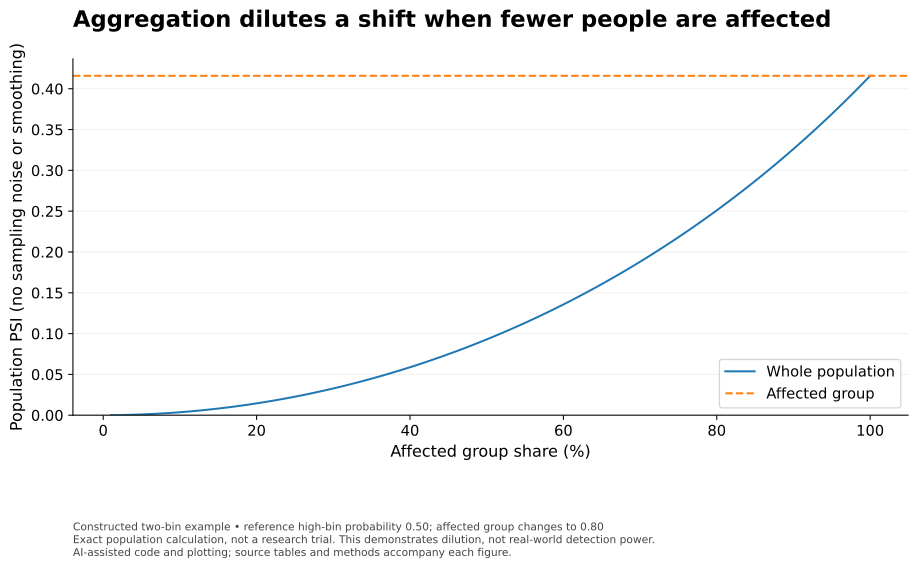

Values plotted in this chart, from the file beside it:
affected_share, aggregate_psi, affected_group_psi
0.01, 3.60004320093e-05, 0.4159
0.02, 0.000144, 0.4159
0.03, 0.000324, 0.4159
0.04, 0.0005761, 0.4159
0.05, 0.0009003, 0.4159
0.06, 0.001297, 0.4159
0.07, 0.001765, 0.4159
0.08, 0.002306, 0.4159
0.09, 0.002919, 0.4159
0.1, 0.003604, 0.4159
0.11, 0.004362, 0.4159
0.12, 0.005193, 0.4159
0.13, 0.006096, 0.4159
0.14, 0.007073, 0.4159
0.15, 0.008122, 0.4159
0.16, 0.009244, 0.4159
0.17, 0.01044, 0.4159
0.18, 0.01171, 0.4159
0.19, 0.01305, 0.4159
0.2, 0.01447, 0.4159
0.21, 0.01596, 0.4159
0.22, 0.01753, 0.4159
0.23, 0.01917, 0.4159
0.24, 0.02088, 0.4159
0.25, 0.02267, 0.4159
0.26, 0.02454, 0.4159
0.27, 0.02648, 0.4159
0.28, 0.02849, 0.4159
0.29, 0.03059, 0.4159
0.3, 0.03276, 0.4159
0.31, 0.035, 0.4159
0.32, 0.03733, 0.4159
0.33, 0.03973, 0.4159
0.34, 0.04221, 0.4159
0.35, 0.04477, 0.4159
0.36, 0.0474, 0.4159
0.37, 0.05012, 0.4159
0.38, 0.05291, 0.4159
0.39, 0.05579, 0.4159
0.4, 0.05875, 0.4159
0.41, 0.06178, 0.4159
0.42, 0.0649, 0.4159
0.43, 0.0681, 0.4159
0.44, 0.07139, 0.4159
0.45, 0.07475, 0.4159
0.46, 0.0782, 0.4159
0.47, 0.08174, 0.4159
0.48, 0.08536, 0.4159
0.49, 0.08906, 0.4159
0.5, 0.09286, 0.4159
0.51, 0.09673, 0.4159
0.52, 0.1007, 0.4159
0.53, 0.1048, 0.4159
0.54, 0.1089, 0.4159
0.55, 0.1131, 0.4159
0.56, 0.1175, 0.4159
0.57, 0.1219, 0.4159
0.58, 0.1264, 0.4159
0.59, 0.131, 0.4159
0.6, 0.1357, 0.4159
... 40 more rows
